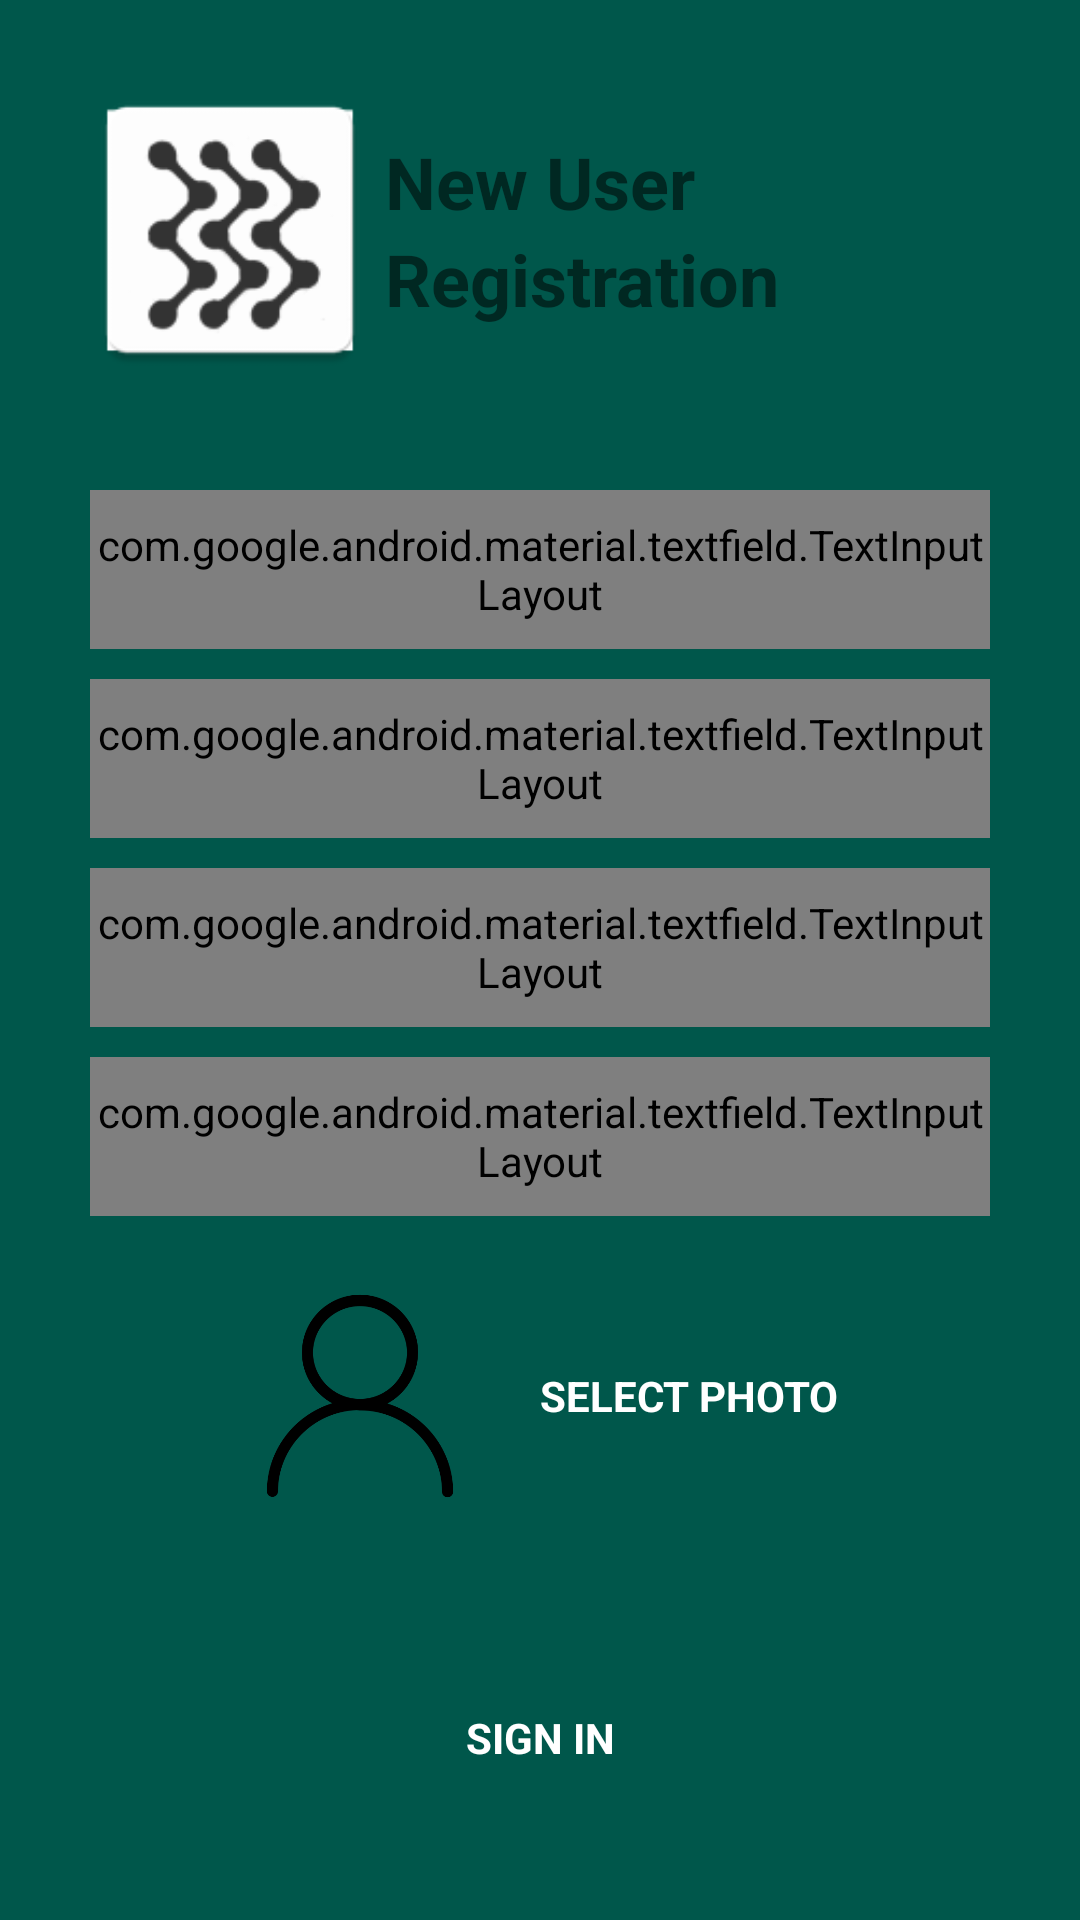

Produce the Android XML layout that renders to this screen, including the resource entries it uses.
<!-- AndroidManifest.xml: activity theme AppTheme -->
<!-- res/layout/activity_register.xml -->
<?xml version="1.0" encoding="utf-8"?>
<androidx.constraintlayout.widget.ConstraintLayout xmlns:android="http://schemas.android.com/apk/res/android"
    android:id="@+id/register_layout"
    xmlns:tools="http://schemas.android.com/tools"
    android:layout_width="match_parent"
    android:layout_height="match_parent"
    xmlns:app="http://schemas.android.com/apk/res-auto"
    tools:context=".Activities.RegisterActivity"
    android:background="@color/colorPrimaryDark">


    <ScrollView
        android:layout_width="match_parent"
        android:layout_height="match_parent">

        <LinearLayout
            android:layout_width="match_parent"
            android:layout_height="match_parent"
            android:orientation="vertical">

            <LinearLayout
                android:layout_width="match_parent"
                android:layout_height="match_parent"
                android:layout_marginStart="15dp"
                android:layout_marginTop="15dp"
                android:layout_marginEnd="15dp"
                android:orientation="horizontal"
                android:padding="10dp">

                <ImageView
                    android:id="@+id/imageView"
                    android:layout_width="match_parent"
                    android:layout_height="match_parent"
                    android:layout_weight="2"
                    android:adjustViewBounds="true"
                    android:scaleType="fitCenter"
                    android:src="@mipmap/ic_logo" />

                <LinearLayout
                    android:layout_width="match_parent"
                    android:layout_height="match_parent"
                    android:layout_weight="1"
                    android:orientation="vertical">

                    <TextView
                        android:id="@+id/textView3"
                        android:layout_width="match_parent"
                        android:layout_height="match_parent"
                        android:layout_weight="1"
                        android:gravity="bottom|left"
                        android:text="New User"
                        android:textSize="24sp"
                        android:textStyle="bold"/>

                    <TextView
                        android:id="@+id/textView2"
                        android:layout_width="match_parent"
                        android:layout_height="match_parent"
                        android:layout_weight="1"
                        android:gravity="top|left"
                        android:text="Registration"
                        android:textSize="24sp"
                        android:textStyle="bold" />
                </LinearLayout>

            </LinearLayout>


            <com.google.android.material.textfield.TextInputLayout
                style="@style/Widget.MaterialComponents.TextInputLayout.OutlinedBox"
                android:layout_width="match_parent"
                android:layout_height="53dp"
                android:layout_marginTop="25dp"
                android:layout_marginLeft="30dp"
                android:layout_marginRight="30dp"
                app:boxBackgroundColor="@color/inputTextColor"
                android:hint="Username">

                <com.google.android.material.textfield.TextInputEditText
                    android:id="@+id/username_text_input"
                    android:inputType="text"
                    android:layout_width="match_parent"
                    android:layout_height="wrap_content"
                    android:textSize="14dp"/>

            </com.google.android.material.textfield.TextInputLayout>

            <com.google.android.material.textfield.TextInputLayout
                style="@style/Widget.MaterialComponents.TextInputLayout.OutlinedBox"
                android:layout_width="match_parent"
                android:layout_height="53dp"
                android:layout_marginTop="10dp"
                android:layout_marginLeft="30dp"
                android:layout_marginRight="30dp"
                app:boxBackgroundColor="@color/inputTextColor"
                android:hint="Last name">

                <com.google.android.material.textfield.TextInputEditText
                    android:id="@+id/lastname_text_input"
                    android:layout_width="match_parent"
                    android:layout_height="wrap_content"
                    android:inputType="text"
                    android:textSize="14dp"
                    android:visibility="visible" />

            </com.google.android.material.textfield.TextInputLayout>

            <com.google.android.material.textfield.TextInputLayout
                style="@style/Widget.MaterialComponents.TextInputLayout.OutlinedBox"
                android:layout_width="match_parent"
                android:layout_height="53dp"
                android:layout_marginTop="10dp"
                android:layout_marginLeft="30dp"
                android:layout_marginRight="30dp"
                app:boxBackgroundColor="@color/inputTextColor"
                android:hint="Email Address">

                <com.google.android.material.textfield.TextInputEditText
                    android:id="@+id/email_text_input"
                    android:layout_width="match_parent"
                    android:layout_height="wrap_content"
                    android:inputType="textEmailAddress"
                    android:textSize="14dp"/>

            </com.google.android.material.textfield.TextInputLayout>

            <com.google.android.material.textfield.TextInputLayout
                style="@style/Widget.MaterialComponents.TextInputLayout.OutlinedBox"
                android:layout_width="match_parent"
                android:layout_height="53dp"
                android:layout_marginTop="10dp"
                android:layout_marginLeft="30dp"
                android:layout_marginRight="30dp"
                app:boxBackgroundColor="@color/inputTextColor"
                android:hint="Password">

                <com.google.android.material.textfield.TextInputEditText
                    android:id="@+id/password_text_input"
                    android:layout_width="match_parent"
                    android:layout_height="wrap_content"
                    android:inputType="textPassword"
                    android:textSize="14dp"/>

            </com.google.android.material.textfield.TextInputLayout>

            <ProgressBar
                android:id="@+id/user_registration_progressbar"
                android:layout_width="wrap_content"
                android:layout_height="wrap_content"
                android:layout_gravity="center"
                android:visibility="gone"/>

            <LinearLayout
                android:layout_width="match_parent"
                android:layout_height="wrap_content"
                android:orientation="vertical"
                android:layout_marginTop="20dp"
                android:layout_marginBottom="30dp"
                android:layout_marginLeft="30dp"
                android:layout_marginRight="30dp"
                android:gravity="center"
                android:background="@drawable/customborder">

                <LinearLayout
                    android:layout_width="match_parent"
                    android:layout_height="wrap_content"
                    android:orientation="horizontal"
                    android:gravity="center">

                    <ImageView
                        android:id="@+id/image_selected_view"
                        android:layout_width="80dp"
                        android:layout_height="80dp"
                        android:src="@drawable/select_image"/>

                    <Button
                        android:id="@+id/select_image_button"
                        android:layout_width="wrap_content"
                        android:layout_height="wrap_content"
                        android:layout_marginLeft="20dp"
                        android:background="@drawable/customborder"
                        style="?android:textAppearanceSmall"
                        android:textColor="#fff"
                        android:textStyle="bold"
                        android:text="Select photo"
                        android:onClick="chooseImage"/>
                </LinearLayout>

            </LinearLayout>

            <Button
                android:id="@+id/sign_in_button"
                android:layout_width="wrap_content"
                android:layout_height="wrap_content"
                android:layout_marginTop="20dp"
                android:layout_marginBottom="30dp"
                android:layout_gravity="center"
                android:background="@drawable/customborder"
                style="?android:textAppearanceSmall"
                android:textColor="#fff"
                android:textStyle="bold"
                android:text="Sign in"
                android:onClick="signInHandler"/>


        </LinearLayout>

    </ScrollView>



</androidx.constraintlayout.widget.ConstraintLayout>
<!-- resources referenced by this layout -->
<resources>
  <color name="colorPrimaryDark">#00574B</color>
  <color name="inputTextColor">#4dffffff</color>
  <!-- drawable select_image: png bitmap (drawable, 11405 bytes) -->
  <!-- mipmap ic_logo: png bitmap (mipmap-hdpi, 2709 bytes) -->
  <style name="AppTheme" parent="Theme.AppCompat.Light.DarkActionBar">
          
          <item name="colorPrimary">@color/colorPrimary</item>
          <item name="colorPrimaryDark">@color/colorPrimaryDark</item>
          <item name="colorAccent">@color/colorAccent</item>
          <item name="windowActionBar">false</item>
          <item name="windowNoTitle">true</item>
      </style>
  <color name="colorPrimary">#008577</color>
  <color name="colorAccent">#D81B60</color>
</resources>
